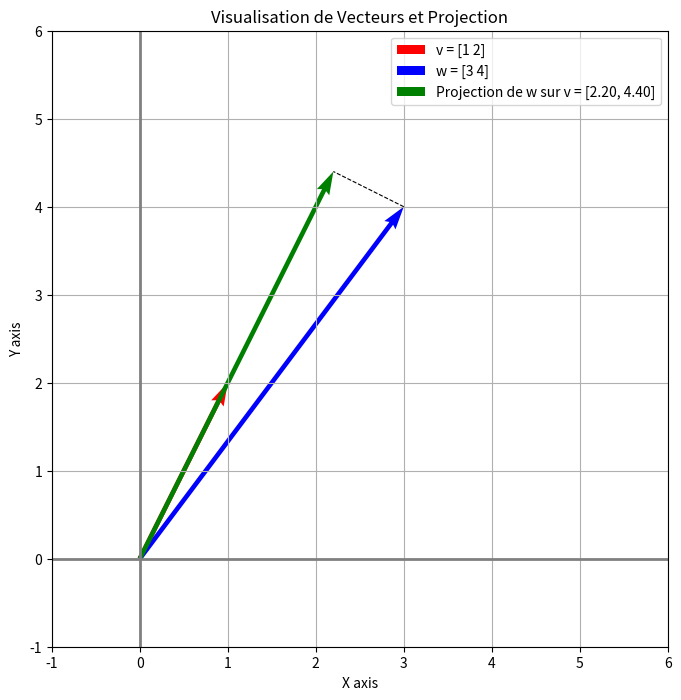

Write Python code to recreate this figure.
import numpy as np
import matplotlib.pyplot as plt


if __name__ == "__main__":

    # Define the vectors
    v = np.array([1, 2])
    w = np.array([3, 4])

    # Calculate the dot product
    dot_product = np.dot(v, w)

    # Calculate the projection of w onto v
    # Projection of w onto v is (dot(w, v) / ||v||^2) * v
    v_squared_norm = np.sum(v**2)  # ||v||^2
    projection_w_on_v = (dot_product / v_squared_norm) * v

    print(f"Vecteur v: {v}")
    print(f"Vecteur w: {w}")
    print(f"Produit scalaire (v . w): {dot_product}")
    print(f"Projection de w sur v: {projection_w_on_v}")

    # Plotting
    plt.figure(figsize=(8, 8))
    ax = plt.gca()

    # Plot the origin
    ax.quiver(
        0,
        0,
        v[0],
        v[1],
        angles="xy",
        scale_units="xy",
        scale=1,
        color="r",
        label=f"v = {v}",
    )
    ax.quiver(
        0,
        0,
        w[0],
        w[1],
        angles="xy",
        scale_units="xy",
        scale=1,
        color="b",
        label=f"w = {w}",
    )

    # Plot the projection
    # Format individual elements of the projection array
    projection_label = f"Projection de w sur v = [{projection_w_on_v[0]:.2f}, {projection_w_on_v[1]:.2f}]"
    # Removed linestyle='dashed' from the quiver plot for the projection
    ax.quiver(
        0,
        0,
        projection_w_on_v[0],
        projection_w_on_v[1],
        angles="xy",
        scale_units="xy",
        scale=1,
        color="g",
        label=projection_label,
    )

    # Add a dashed line from the tip of w to the tip of its projection on v
    # This line should be perpendicular to v
    plt.plot(
        [w[0], projection_w_on_v[0]], [w[1], projection_w_on_v[1]], "k--", linewidth=0.8
    )

    # Set limits and labels
    max_val = max(max(abs(v)), max(abs(w))) + 2
    ax.set_xlim([-1, max_val])
    ax.set_ylim([-1, max_val])
    ax.set_xlabel("X axis")
    ax.set_ylabel("Y axis")
    ax.set_title("Visualisation de Vecteurs et Projection")
    ax.grid()
    ax.set_aspect("equal", adjustable="box")  # Keep aspect ratio equal

    # Draw axes through the origin
    ax.axhline(0, color="grey", lw=2)
    ax.axvline(0, color="grey", lw=2)

    plt.legend()
    plt.show()
